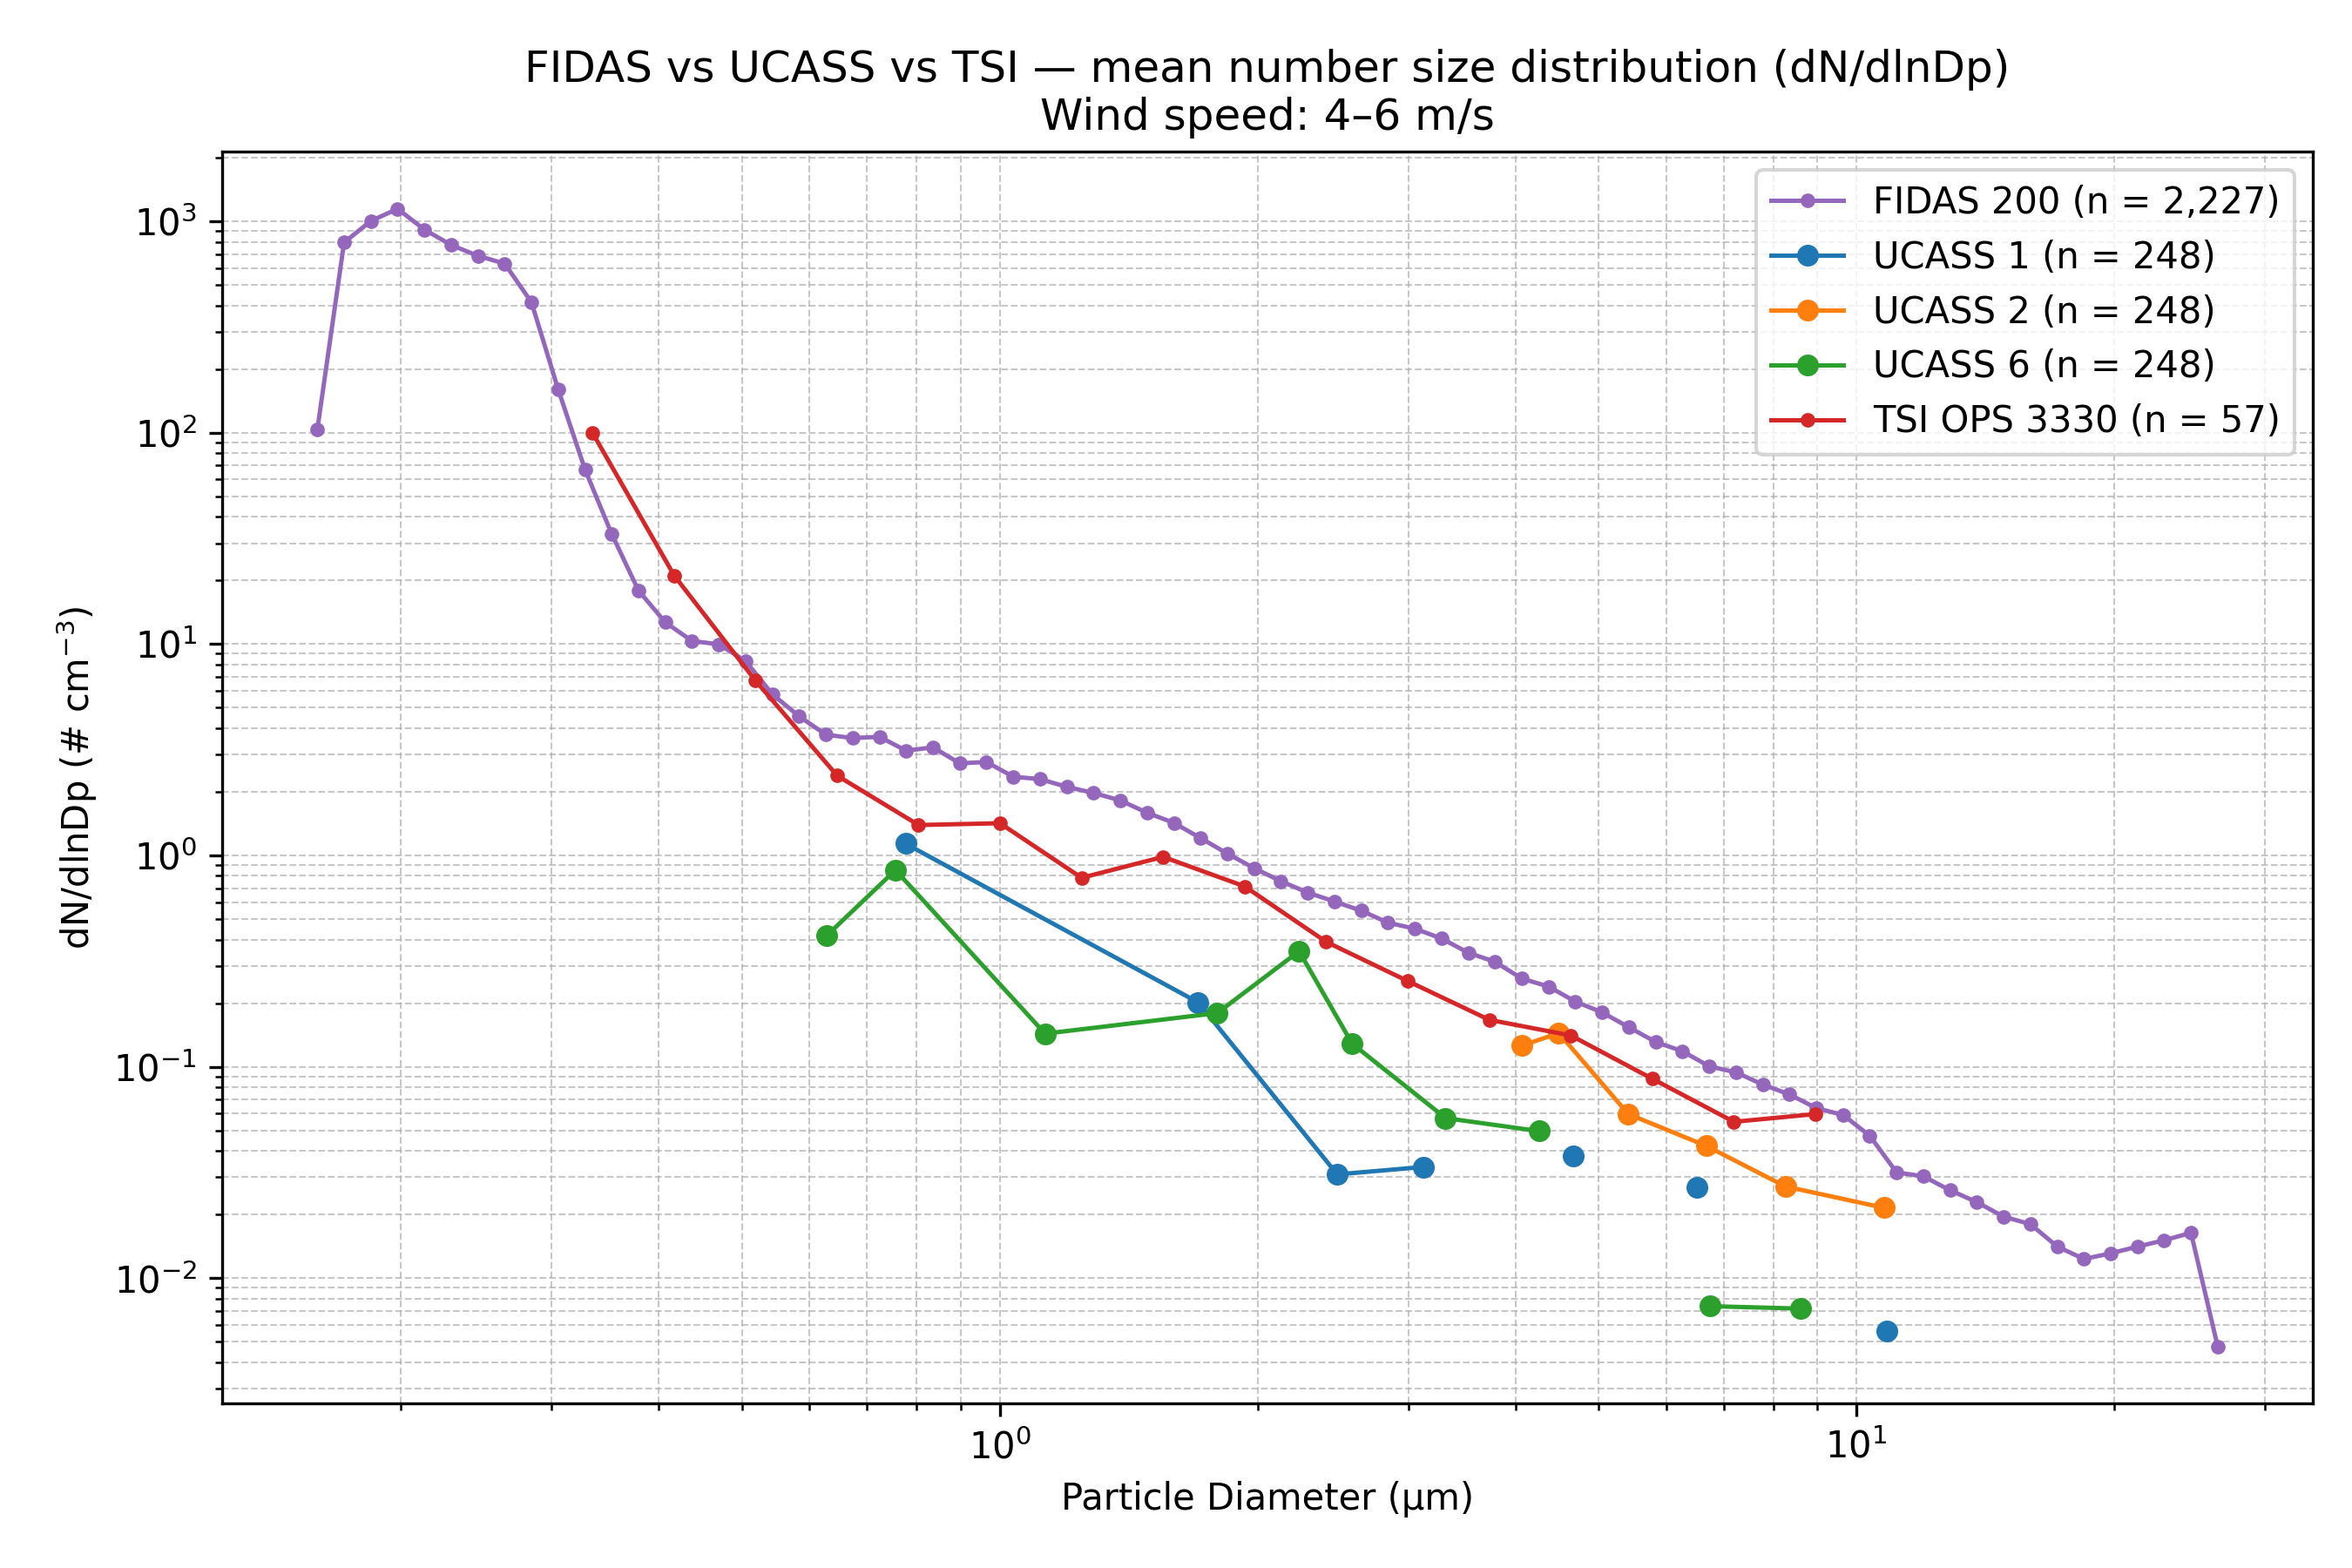

The data file committed next to this chart (first rows):
Wind_Speed_Class, Instrument, Diameter_um, dN_dlnDp, N_Samples
4–6 m/s, FIDAS 200, 0.1037, 0.0, 2227
4–6 m/s, FIDAS 200, 0.1115, 0.0, 2227
4–6 m/s, FIDAS 200, 0.1198, 0.0, 2227
4–6 m/s, FIDAS 200, 0.1287, 0.0, 2227
4–6 m/s, FIDAS 200, 0.1383, 0.0, 2227
4–6 m/s, FIDAS 200, 0.1486, 0.0, 2227
4–6 m/s, FIDAS 200, 0.1597, 103.2, 2227
4–6 m/s, FIDAS 200, 0.1717, 793.4, 2227
4–6 m/s, FIDAS 200, 0.1845, 1003, 2227
4–6 m/s, FIDAS 200, 0.1982, 1145, 2227
4–6 m/s, FIDAS 200, 0.213, 913.6, 2227
4–6 m/s, FIDAS 200, 0.2289, 771.9, 2227
4–6 m/s, FIDAS 200, 0.246, 686.5, 2227
4–6 m/s, FIDAS 200, 0.2643, 630.3, 2227
4–6 m/s, FIDAS 200, 0.2841, 414, 2227
4–6 m/s, FIDAS 200, 0.3053, 159.9, 2227
4–6 m/s, FIDAS 200, 0.328, 66.96, 2227
4–6 m/s, FIDAS 200, 0.3525, 33.14, 2227
4–6 m/s, FIDAS 200, 0.3788, 17.89, 2227
4–6 m/s, FIDAS 200, 0.4071, 12.67, 2227
4–6 m/s, FIDAS 200, 0.4374, 10.33, 2227
4–6 m/s, FIDAS 200, 0.4701, 9.971, 2227
4–6 m/s, FIDAS 200, 0.5051, 8.307, 2227
4–6 m/s, FIDAS 200, 0.5428, 5.789, 2227
4–6 m/s, FIDAS 200, 0.5833, 4.548, 2227
4–6 m/s, FIDAS 200, 0.6268, 3.726, 2227
4–6 m/s, FIDAS 200, 0.6736, 3.589, 2227
4–6 m/s, FIDAS 200, 0.7239, 3.641, 2227
4–6 m/s, FIDAS 200, 0.7779, 3.129, 2227
4–6 m/s, FIDAS 200, 0.8359, 3.246, 2227
4–6 m/s, FIDAS 200, 0.8983, 2.727, 2227
4–6 m/s, FIDAS 200, 0.9653, 2.767, 2227
4–6 m/s, FIDAS 200, 1.037, 2.356, 2227
4–6 m/s, FIDAS 200, 1.115, 2.295, 2227
4–6 m/s, FIDAS 200, 1.198, 2.11, 2227
4–6 m/s, FIDAS 200, 1.287, 1.974, 2227
4–6 m/s, FIDAS 200, 1.383, 1.82, 2227
4–6 m/s, FIDAS 200, 1.486, 1.591, 2227
4–6 m/s, FIDAS 200, 1.597, 1.426, 2227
4–6 m/s, FIDAS 200, 1.717, 1.207, 2227
4–6 m/s, FIDAS 200, 1.845, 1.02, 2227
4–6 m/s, FIDAS 200, 1.982, 0.8703, 2227
4–6 m/s, FIDAS 200, 2.13, 0.7546, 2227
4–6 m/s, FIDAS 200, 2.289, 0.6672, 2227
4–6 m/s, FIDAS 200, 2.46, 0.6049, 2227
4–6 m/s, FIDAS 200, 2.643, 0.5477, 2227
4–6 m/s, FIDAS 200, 2.841, 0.4802, 2227
4–6 m/s, FIDAS 200, 3.053, 0.4503, 2227
4–6 m/s, FIDAS 200, 3.28, 0.4045, 2227
4–6 m/s, FIDAS 200, 3.525, 0.3464, 2227
4–6 m/s, FIDAS 200, 3.788, 0.3134, 2227
4–6 m/s, FIDAS 200, 4.071, 0.2615, 2227
4–6 m/s, FIDAS 200, 4.374, 0.2395, 2227
4–6 m/s, FIDAS 200, 4.701, 0.2034, 2227
4–6 m/s, FIDAS 200, 5.051, 0.1809, 2227
4–6 m/s, FIDAS 200, 5.428, 0.1538, 2227
4–6 m/s, FIDAS 200, 5.833, 0.131, 2227
4–6 m/s, FIDAS 200, 6.268, 0.1184, 2227
4–6 m/s, FIDAS 200, 6.736, 0.1006, 2227
4–6 m/s, FIDAS 200, 7.239, 0.0941, 2227
... 79 more rows
